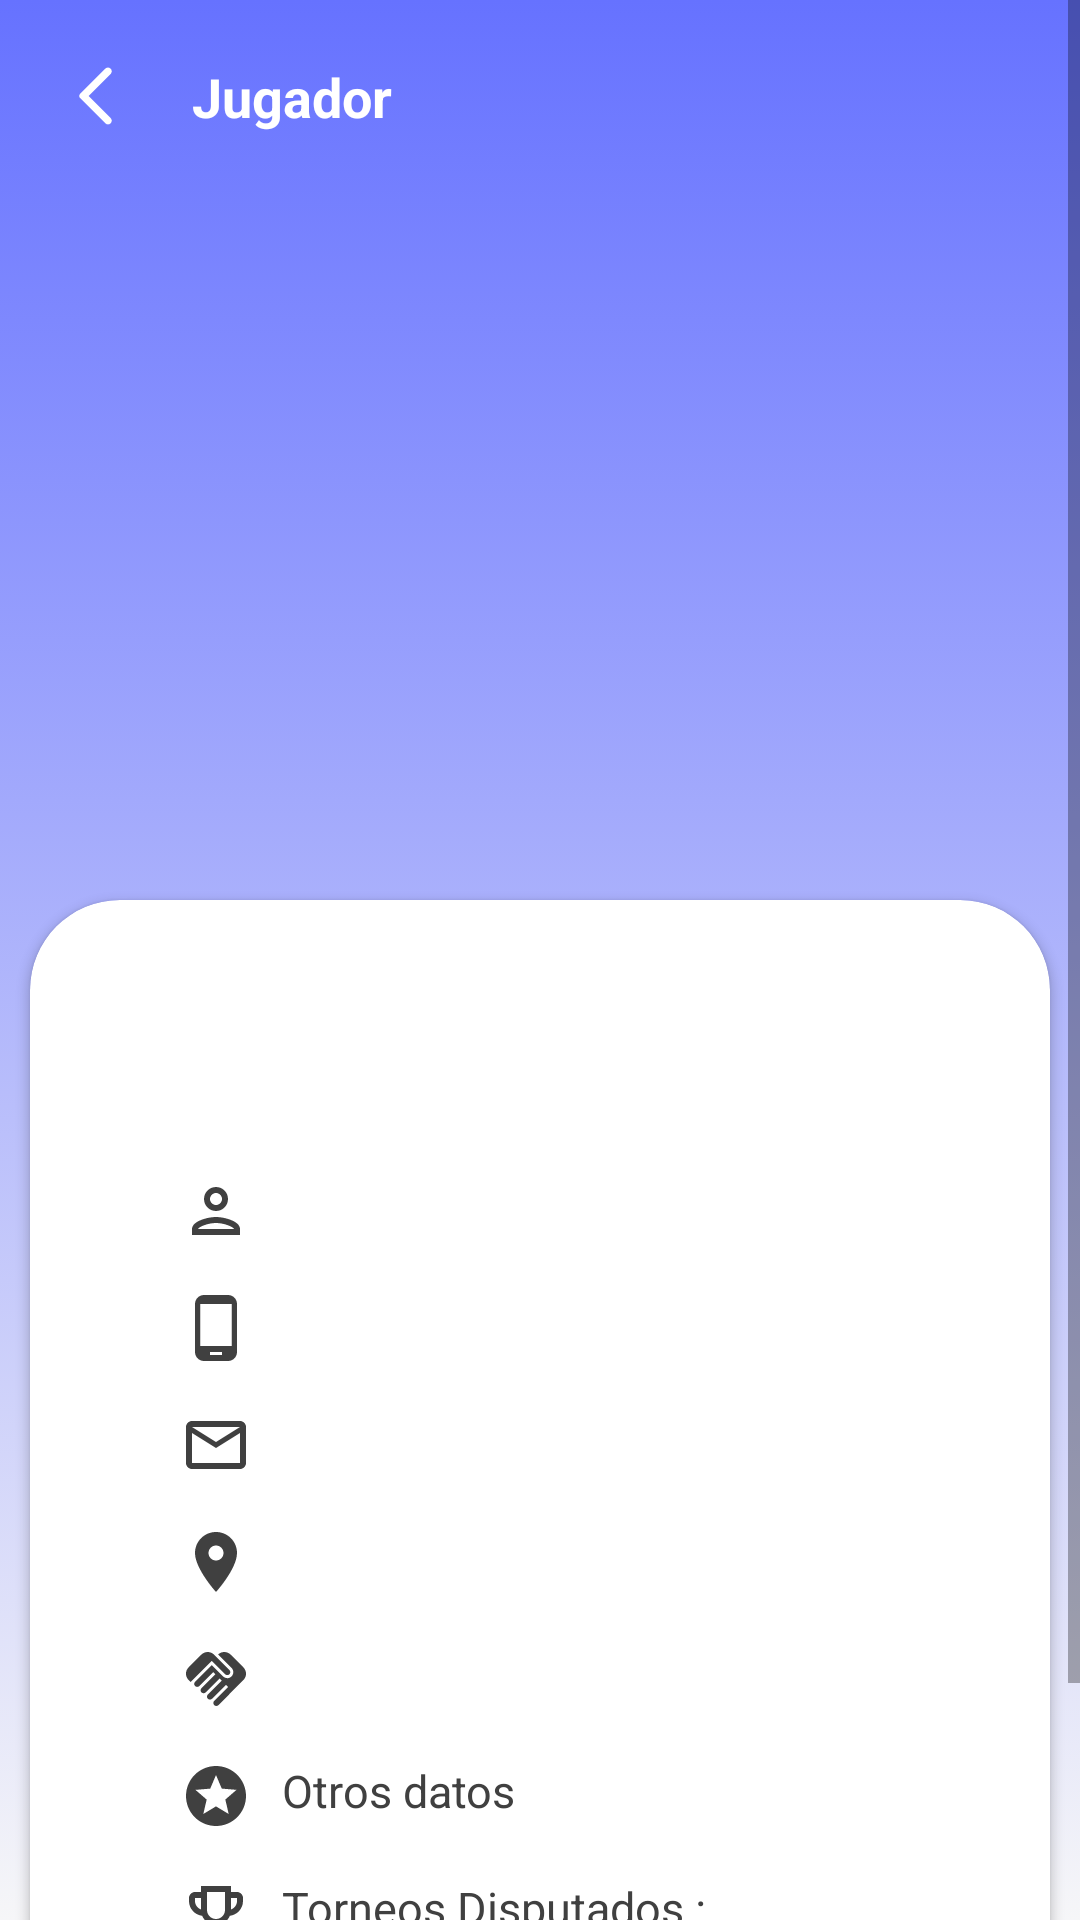

Reconstruct the res/layout file that produces this screen, plus the resources it refers to.
<!-- AndroidManifest.xml: application theme Theme.BaixoMinhoLeagueSinActionBar -->
<!-- res/layout/activity_detail_jugador.xml -->
<?xml version="1.0" encoding="utf-8"?>
<androidx.constraintlayout.widget.ConstraintLayout xmlns:android="http://schemas.android.com/apk/res/android"
    xmlns:app="http://schemas.android.com/apk/res-auto"
    xmlns:tools="http://schemas.android.com/tools"
    android:layout_width="match_parent"
    android:layout_height="match_parent"
    style="@style/fondoEventos"
    tools:context=".ui.menu.Jugadores.DetailJugador">

    <ScrollView
        android:layout_width="match_parent"
        android:layout_height="match_parent"
        app:layout_constraintBottom_toBottomOf="parent"
        app:layout_constraintTop_toTopOf="parent">

        <LinearLayout
            android:layout_width="match_parent"
            android:layout_height="wrap_content"
            android:orientation="vertical">

            <androidx.constraintlayout.widget.ConstraintLayout
                android:layout_width="match_parent"
                android:layout_height="wrap_content">


                <ProgressBar
                    android:id="@+id/ProgresBarImageView"
                    android:layout_width="match_parent"
                    android:layout_height="match_parent"
                    android:elevation="3dp"
                    app:layout_constraintBottom_toBottomOf="@+id/myCircleImageView"
                    app:layout_constraintEnd_toEndOf="parent"
                    app:layout_constraintStart_toStartOf="parent"
                    app:layout_constraintTop_toTopOf="@id/myCircleImageView" />

                <com.google.android.material.imageview.ShapeableImageView
                    android:id="@+id/myCircleImageView"
                    android:layout_width="200dp"
                    android:layout_height="200dp"
                    android:layout_marginTop="80dp"
                    android:scaleType="centerCrop"
                    app:layout_constraintBottom_toTopOf="@id/cardViewDetailJugador"
                    app:layout_constraintEnd_toEndOf="parent"
                    app:layout_constraintStart_toStartOf="parent"
                    app:layout_constraintTop_toTopOf="parent"
                    app:shapeAppearanceOverlay="@style/CircleImageView" />


                <ImageButton
                    android:id="@+id/btnBack"
                    android:layout_width="wrap_content"
                    android:layout_height="wrap_content"
                    android:layout_marginStart="20dp"
                    android:layout_marginTop="20dp"
                    android:background="@android:color/transparent"
                    android:src="@drawable/arrow_back"
                    app:layout_constraintStart_toStartOf="parent"
                    app:layout_constraintTop_toTopOf="parent" />

                <TextView
                    android:id="@+id/tvEvento"
                    android:layout_width="wrap_content"
                    android:layout_height="wrap_content"
                    android:layout_marginStart="20dp"
                    android:text="Jugador"
                    android:textColor="@color/white"
                    android:textSize="18dp"
                    android:textStyle="bold"
                    app:layout_constraintBottom_toBottomOf="@id/btnBack"
                    app:layout_constraintStart_toEndOf="@id/btnBack"
                    app:layout_constraintTop_toTopOf="@+id/btnBack" />


                <androidx.cardview.widget.CardView
                    android:id="@+id/cardViewDetailJugador"
                    android:layout_width="match_parent"
                    android:layout_height="wrap_content"
                    android:layout_marginStart="10dp"
                    android:layout_marginTop="20dp"
                    android:layout_marginEnd="10dp"
                    android:layout_marginBottom="20dp"
                    android:elevation="10dp"
                    app:cardCornerRadius="30dp"
                    app:layout_constraintBottom_toBottomOf="parent"
                    app:layout_constraintEnd_toEndOf="parent"
                    app:layout_constraintStart_toStartOf="parent"
                    app:layout_constraintTop_toBottomOf="@id/myCircleImageView"
                    app:layout_goneMarginEnd="10dp">


                    <androidx.constraintlayout.widget.ConstraintLayout
                        android:layout_width="match_parent"
                        android:layout_height="match_parent">


                        <TextView
                            android:id="@+id/tvAlias"
                            android:layout_width="wrap_content"
                            android:layout_height="wrap_content"
                            android:layout_marginTop="22dp"
                            style="@style/textoStyle"
                            android:textSize="25dp"
                            app:layout_constraintEnd_toEndOf="parent"
                            app:layout_constraintStart_toStartOf="parent"
                            app:layout_constraintTop_toTopOf="parent"
                            tools:text="Alias" />

                        <TextView
                            android:id="@+id/tvNombre"
                            android:layout_width="wrap_content"
                            android:layout_height="wrap_content"
                            android:layout_marginStart="50dp"
                            android:layout_marginTop="36dp"
                            android:drawableStart="@drawable/outline_person_24"
                            android:drawablePadding="10dp"
                            style="@style/textoStyle"
                            app:layout_constraintStart_toStartOf="parent"
                            app:layout_constraintTop_toBottomOf="@id/tvAlias"
                            tools:text="Nombre" />

                        <TextView
                            android:id="@+id/tvTelefono"
                            android:layout_width="wrap_content"
                            android:layout_height="wrap_content"
                            android:layout_marginStart="50dp"
                            android:layout_marginTop="15dp"
                            android:drawableStart="@drawable/phone_android_24"
                            android:drawablePadding="10dp"
                            style="@style/textoStyle"
                            app:layout_constraintStart_toStartOf="parent"
                            app:layout_constraintTop_toBottomOf="@id/tvNombre"
                            tools:text="Teléfono" />

                        <TextView
                            android:id="@+id/tvCorreo"
                            android:layout_width="wrap_content"
                            android:layout_height="wrap_content"
                            android:layout_marginStart="50dp"
                            android:layout_marginTop="15dp"
                            android:drawableStart="@drawable/outline_email_24"
                            android:drawablePadding="10dp"
                            style="@style/textoStyle"
                            app:layout_constraintStart_toStartOf="parent"
                            app:layout_constraintTop_toBottomOf="@id/tvTelefono"
                            tools:text="Correo" />

                        <TextView
                            android:id="@+id/tvLocalidad"
                            android:layout_width="wrap_content"
                            android:layout_height="wrap_content"
                            android:layout_marginStart="50dp"
                            android:layout_marginTop="15dp"
                            android:drawableStart="@drawable/location_on_24"
                            android:drawablePadding="10dp"
                            style="@style/textoStyle"
                            app:layout_constraintStart_toStartOf="parent"
                            app:layout_constraintTop_toBottomOf="@id/tvCorreo"
                            tools:text="Localidad" />

                        <TextView
                            android:id="@+id/tvPosiciones"
                            android:layout_width="wrap_content"
                            android:layout_height="wrap_content"
                            android:layout_marginStart="50dp"
                            android:layout_marginTop="15dp"
                            android:drawableStart="@drawable/posiciones"
                            android:drawablePadding="10dp"
                            style="@style/textoStyle"
                            app:layout_constraintStart_toStartOf="parent"
                            app:layout_constraintTop_toBottomOf="@id/tvLocalidad"
                            tools:text="Posiciones" />

                        <TextView
                            android:id="@+id/tvOtros"
                            android:layout_width="wrap_content"
                            android:layout_height="wrap_content"
                            android:layout_marginStart="50dp"
                            android:layout_marginTop="15dp"
                            android:drawableStart="@drawable/stars_24"
                            android:drawablePadding="10dp"
                            style="@style/textoStyle"
                            android:text="Otros datos"
                            app:layout_constraintStart_toStartOf="parent"
                            app:layout_constraintTop_toBottomOf="@id/tvPosiciones"  />

                        <TextView
                            android:id="@+id/tvTituloTorneos"
                            android:layout_width="wrap_content"
                            android:layout_height="wrap_content"
                            android:layout_marginStart="50dp"
                            android:layout_marginTop="15dp"
                            android:drawableStart="@drawable/copa"
                            android:drawablePadding="10dp"
                            style="@style/textoStyle"
                            android:text="Torneos Disputados :"
                            app:layout_constraintStart_toStartOf="parent"
                            app:layout_constraintTop_toBottomOf="@id/tvOtros" />

                        <TextView
                            android:id="@+id/tvTorneosDisputados"
                            android:layout_width="wrap_content"
                            android:layout_height="wrap_content"
                            android:layout_marginStart="100dp"
                            android:layout_marginTop="15dp"
                            android:layout_marginEnd="30dp"
                            android:layout_marginBottom="25dp"
                            android:drawablePadding="10dp"
                            style="@style/textoStyle"
                            app:layout_constraintStart_toStartOf="parent"
                            app:layout_constraintBottom_toBottomOf="parent"
                            app:layout_constraintTop_toBottomOf="@id/tvTituloTorneos"
                            tools:text="● Torneo 1" />


                    </androidx.constraintlayout.widget.ConstraintLayout>
                </androidx.cardview.widget.CardView>
            </androidx.constraintlayout.widget.ConstraintLayout>
        </LinearLayout>
    </ScrollView>
</androidx.constraintlayout.widget.ConstraintLayout>
<!-- resources referenced by this layout -->
<resources>
  <color name="white">#FFFFFFFF</color>
  <!-- drawable arrow_back (drawable) -->
  <vector android:height="24dp"
      android:viewportHeight="24" android:viewportWidth="24"
      android:width="24dp" xmlns:android="http://schemas.android.com/apk/res/android">
      <path android:fillColor="@android:color/white" android:pathData="M16.88,2.88L16.88,2.88c-0.49,-0.49 -1.28,-0.49 -1.77,0l-8.41,8.41c-0.39,0.39 -0.39,1.02 0,1.41l8.41,8.41c0.49,0.49 1.28,0.49 1.77,0l0,0c0.49,-0.49 0.49,-1.28 0,-1.77L9.54,12l7.35,-7.35C17.37,4.16 17.37,3.37 16.88,2.88z"/>
  </vector>
  <!-- drawable location_on_24 (drawable) -->
  <vector android:height="24dp"
      android:viewportHeight="24" android:viewportWidth="24"
      android:width="24dp" xmlns:android="http://schemas.android.com/apk/res/android">
      <path android:fillColor="?attr/colorPrimaryVariant" android:pathData="M12,2C8.13,2 5,5.13 5,9c0,5.25 7,13 7,13s7,-7.75 7,-13c0,-3.87 -3.13,-7 -7,-7zM12,11.5c-1.38,0 -2.5,-1.12 -2.5,-2.5s1.12,-2.5 2.5,-2.5 2.5,1.12 2.5,2.5 -1.12,2.5 -2.5,2.5z"/>
  </vector>
  <!-- drawable outline_email_24 (drawable) -->
  <vector android:height="24dp"
      android:viewportHeight="24" android:viewportWidth="24"
      android:width="24dp" xmlns:android="http://schemas.android.com/apk/res/android">
      <path android:fillColor="?attr/colorPrimaryVariant" android:pathData="M22,6c0,-1.1 -0.9,-2 -2,-2L4,4c-1.1,0 -2,0.9 -2,2v12c0,1.1 0.9,2 2,2h16c1.1,0 2,-0.9 2,-2L22,6zM20,6l-8,5 -8,-5h16zM20,18L4,18L4,8l8,5 8,-5v10z"/>
  </vector>
  <!-- drawable phone_android_24 (drawable) -->
  <vector android:height="24dp"
      android:viewportHeight="24" android:viewportWidth="24"
      android:width="24dp" xmlns:android="http://schemas.android.com/apk/res/android">
      <path android:fillColor="?attr/colorPrimaryVariant" android:pathData="M16,1L8,1C6.34,1 5,2.34 5,4v16c0,1.66 1.34,3 3,3h8c1.66,0 3,-1.34 3,-3L19,4c0,-1.66 -1.34,-3 -3,-3zM14,21h-4v-1h4v1zM17.25,18L6.75,18L6.75,4h10.5v14z"/>
  </vector>
  <!-- drawable stars_24 (drawable) -->
  <vector android:height="24dp"
      android:viewportHeight="24" android:viewportWidth="24"
      android:width="24dp" xmlns:android="http://schemas.android.com/apk/res/android">
      <path android:fillColor="?attr/colorPrimaryVariant" android:pathData="M11.99,2C6.47,2 2,6.48 2,12s4.47,10 9.99,10C17.52,22 22,17.52 22,12S17.52,2 11.99,2zM16.23,18L12,15.45 7.77,18l1.12,-4.81 -3.73,-3.23 4.92,-0.42L12,5l1.92,4.53 4.92,0.42 -3.73,3.23L16.23,18z"/>
  </vector>
  <style name="CircleImageView">
          <item name="cornerFamily">rounded</item>
          <item name="cornerSize">50%</item>
      </style>
  <style name="fondoEventos">
          <item name="android:background">@drawable/top_background</item>
      </style>
  <style name="textoStyle">
          <item name="android:background">@android:color/transparent</item>
          <item name="android:textColor">@color/grisPrincipal</item>
          <item name="android:gravity">start</item>
          <item name="fontFamily">@font/hurmegeometricsans4</item>
          <item name="android:textSize">15dp</item>
      </style>
  <!-- drawable top_background (drawable) -->
  <?xml version="1.0" encoding="utf-8"?>
  <selector xmlns:android="http://schemas.android.com/apk/res/android">
          <item>
              <shape>
                  <gradient android:startColor="@color/blanco_gris" android:endColor="@color/blue" android:angle="90"></gradient>
              </shape>
          </item>
  </selector>
  <color name="grisPrincipal">#404040</color>
  <color name="blanco_gris">#F6F6F8</color>
  <color name="background">#E3E6EB</color>
  <color name="blue">#6672FF</color>
  <color name="blueSelected">#C2C9FF</color>
  <color name="greenSecondary">#00C8E0</color>
  <color name="black">#FF000000</color>
</resources>
